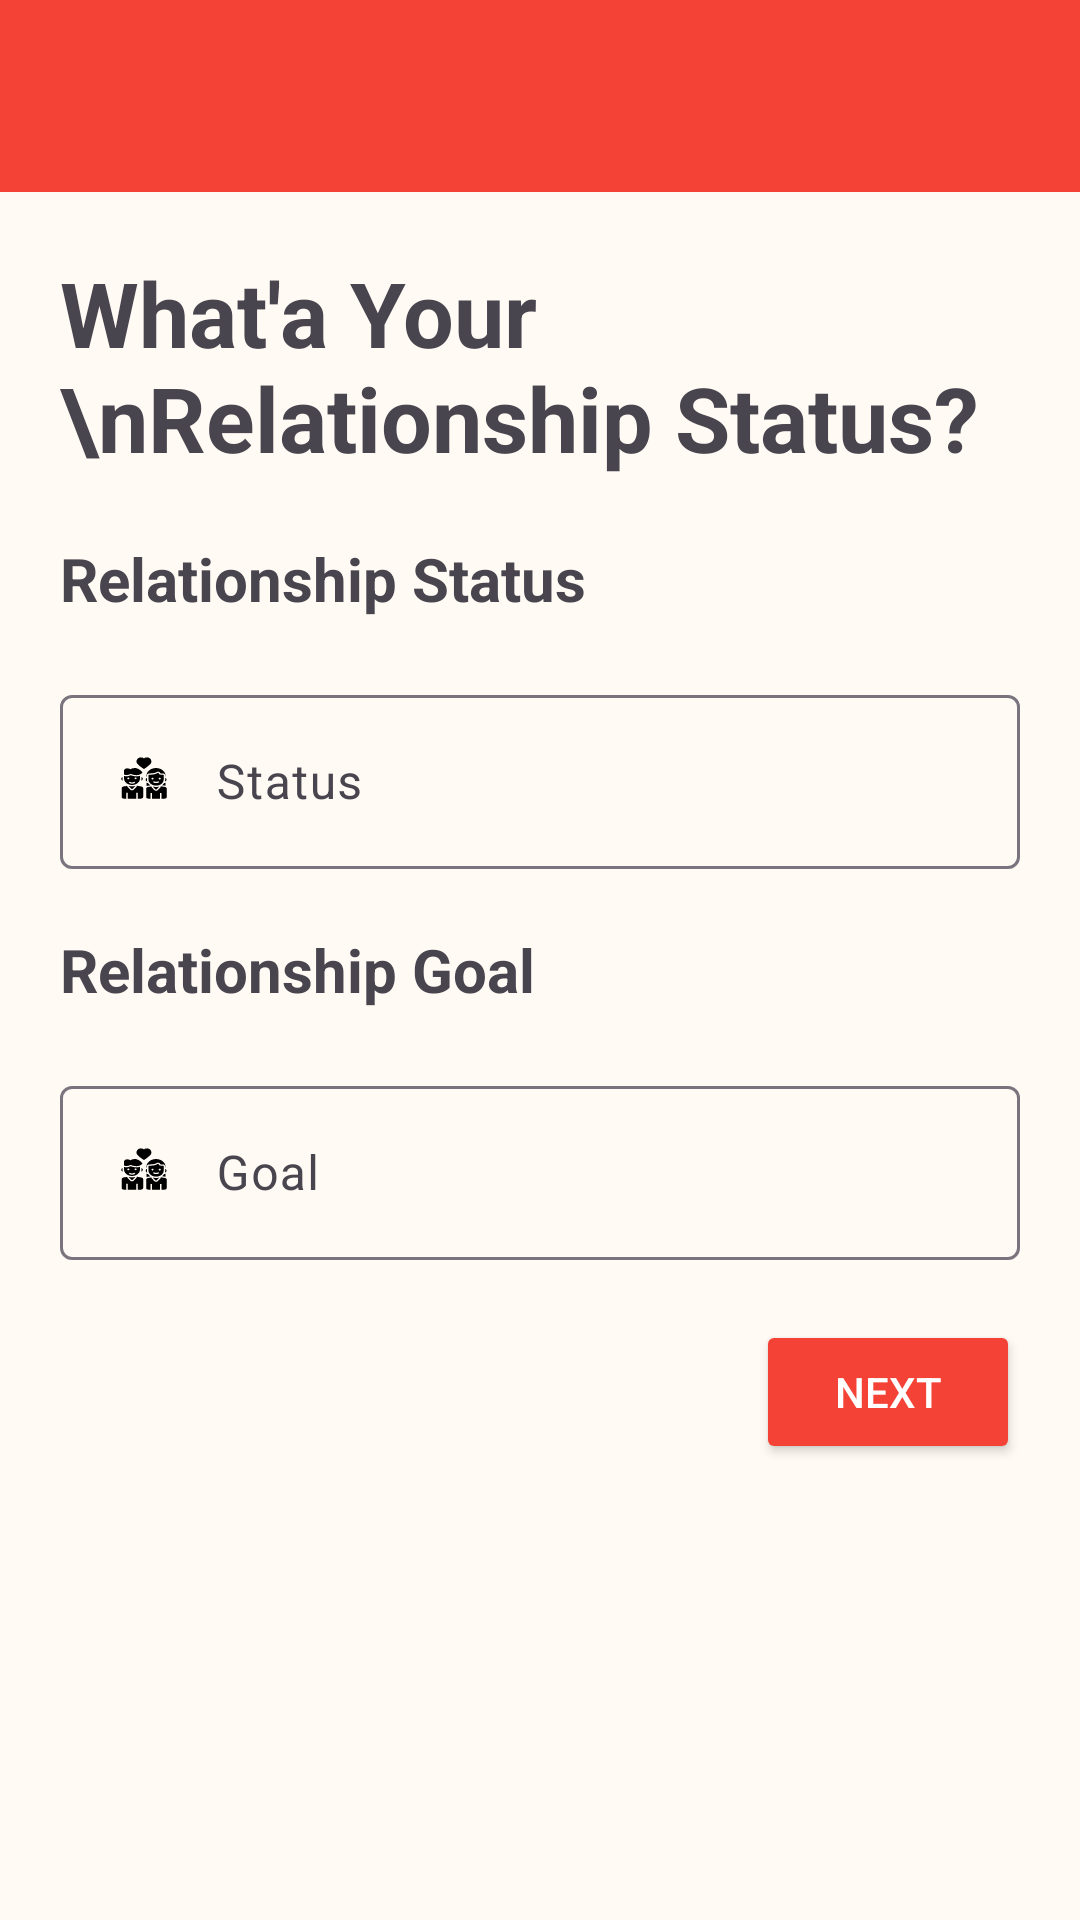

Layout XML and referenced resources for this Android screen:
<!-- AndroidManifest.xml: application theme Theme.DilSeConnect -->
<!-- res/layout/activity_relationship_status.xml -->
<?xml version="1.0" encoding="utf-8"?>
<LinearLayout
    xmlns:android="http://schemas.android.com/apk/res/android"
    xmlns:app="http://schemas.android.com/apk/res-auto"
    xmlns:tools="http://schemas.android.com/tools"
    android:orientation="vertical"
    android:id="@+id/Relationship_status_layout"
    android:layout_width="match_parent"
    android:layout_height="match_parent"
    android:background="@color/background_color"
    tools:context=".Activites.Relationship_status">
    <include layout="@layout/custom_toolbar"/>
    <LinearLayout
        android:layout_width="match_parent"
        android:layout_height="wrap_content"
        android:orientation="vertical"
        android:layout_margin="10dp">
        <TextView
            android:layout_width="wrap_content"
            android:layout_height="wrap_content"
            android:layout_margin="10dp"
            android:text="What'a Your \nRelationship Status?"
            android:textSize="30sp"
            android:textStyle="bold"/>
        <LinearLayout
            android:layout_width="match_parent"
            android:layout_height="wrap_content"
            android:orientation="vertical">
            <TextView
                android:layout_width="wrap_content"
                android:layout_height="wrap_content"
                android:layout_margin="10dp"
                android:text="Relationship Status"
                android:textSize="20sp"
                android:textStyle="bold"/>
            <com.google.android.material.textfield.TextInputLayout
                android:layout_width="match_parent"
                android:layout_height="wrap_content"
                android:layout_margin="10dp"
                android:hint="Status">
                <com.google.android.material.textfield.TextInputEditText
                    android:id="@+id/Relationship_status_edit_text"
                    android:layout_width="match_parent"
                    android:layout_height="wrap_content"
                    android:inputType="text"
                    android:drawableStart="@drawable/noun_relationship"
                    android:drawablePadding="12dp"
                    android:focusable="false"
                    android:clickable="false"
                    android:longClickable="false"
                    android:drawableEnd="@drawable/menu_down" />
            </com.google.android.material.textfield.TextInputLayout>
             <TextView
                android:layout_width="wrap_content"
                android:layout_height="wrap_content"
                android:layout_margin="10dp"
                android:text="Relationship Goal"
                android:textSize="20sp"
                android:textStyle="bold"/>
            <com.google.android.material.textfield.TextInputLayout
                android:layout_width="match_parent"
                android:layout_height="wrap_content"
                android:layout_margin="10dp"
                android:hint="Goal">
                <com.google.android.material.textfield.TextInputEditText
                    android:id="@+id/Relationship_goal_edit_text"
                    android:layout_width="match_parent"
                    android:layout_height="wrap_content"
                    android:inputType="text"
                    android:drawableStart="@drawable/noun_relationship"
                    android:drawablePadding="12dp"
                    android:focusable="false"
                    android:clickable="false"
                    android:longClickable="false"
                    android:drawableEnd="@drawable/menu_down" />
            </com.google.android.material.textfield.TextInputLayout>

        </LinearLayout>
        <Button
            android:layout_width="wrap_content"
            android:layout_height="wrap_content"
            android:text="Next"
            android:layout_margin="10dp"
            android:layout_gravity="end"
            android:textColor="@color/text_icon_color"
            android:backgroundTint="@color/accent_color"
            android:id="@+id/next_button_relationship_status" />
    </LinearLayout>

</LinearLayout>
<!-- res/layout/custom_toolbar.xml (included above) -->
<?xml version="1.0" encoding="utf-8"?>
<com.google.android.material.appbar.AppBarLayout
    xmlns:android="http://schemas.android.com/apk/res/android"
    xmlns:app="http://schemas.android.com/apk/res-auto"
    android:layout_width="match_parent"
    android:layout_height="wrap_content"
    android:fitsSystemWindows="true"

    >
    <androidx.appcompat.widget.Toolbar
        android:id="@+id/toolbar"
        android:layout_width="match_parent"
        android:layout_height="wrap_content"
        android:background="@color/main_color"
        app:titleTextColor="@color/text_icon_color"
        android:theme="@style/ThemeOverlay.AppCompat.Dark.ActionBar"
        >

    </androidx.appcompat.widget.Toolbar>
</com.google.android.material.appbar.AppBarLayout>
<!-- resources referenced by this layout -->
<resources>
  <color name="accent_color">#F44336</color>
  <color name="background_color">#FFFAF4</color>
  <color name="main_color">#F44336</color>
  <color name="text_icon_color">#FFFFFF</color>
  <!-- drawable noun_relationship: vector/xml drawable (drawable, 4817 chars, omitted) -->
  <style name="Theme.DilSeConnect" parent="Base.Theme.DilSeConnect" />
  <style name="Base.Theme.DilSeConnect" parent="Theme.Material3.Light.NoActionBar">
          
          
      </style>
</resources>
